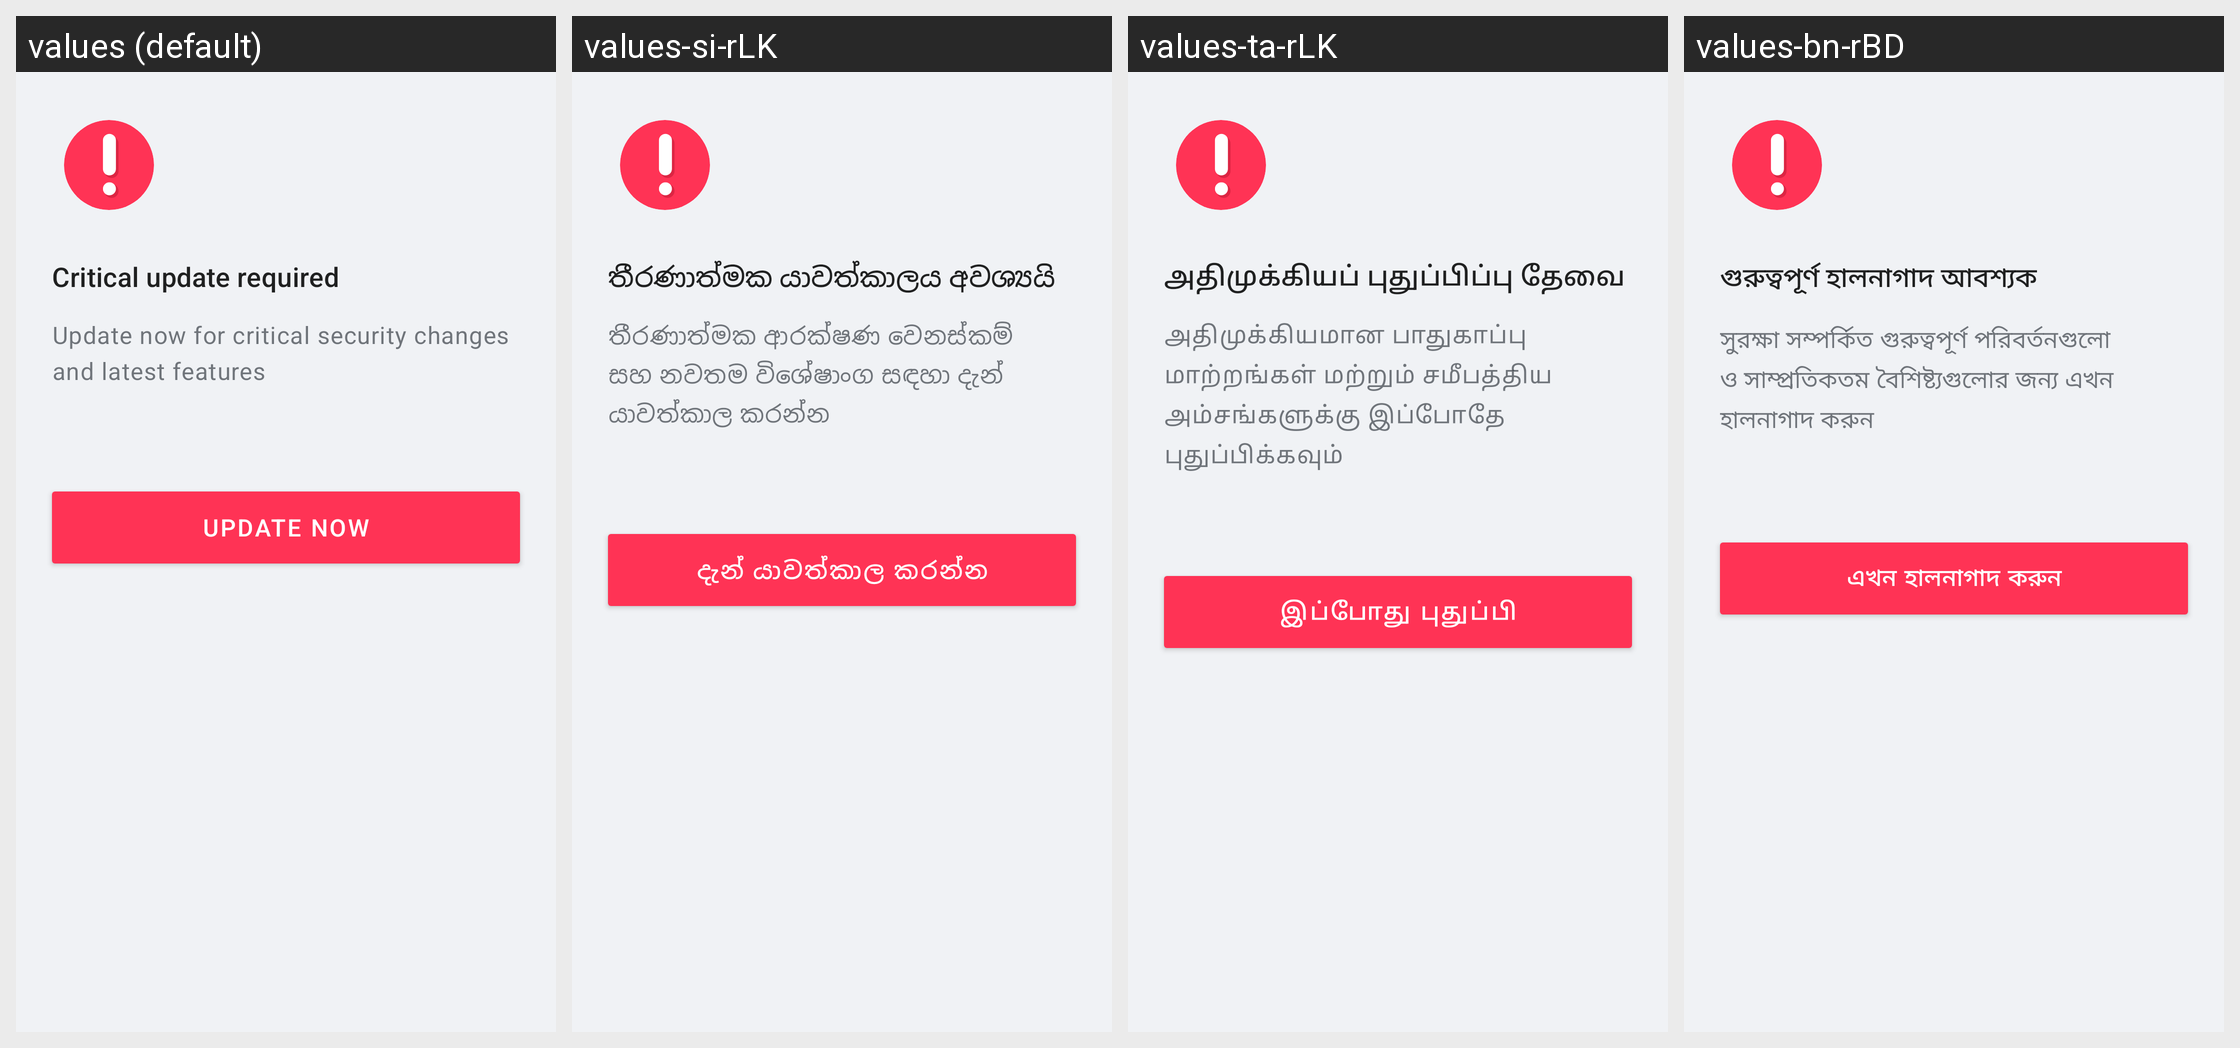

Translations of the strings shown on this Android screen, per locale in the grid:
Android screen res/layout/dialog_critical_app_update.xml rendered under 4 locales, left to right: values (default), values-si-rLK, values-ta-rLK, values-bn-rBD. Device: Nexus 5 (rendered at 1080×1920; each locale shown at half size, 540×960, under a caption strip naming it); theme Theme.Simple.
Other locales in the repository, not shown: values-am-rET, values-bn-rIN, values-cs, values-es, values-fr, values-hi, values-hi-rIN, values-id-rET, values-kn-rIN, values-mr-rIN, values-om-rET, values-pa, values-pa-rIN, values-sid-rET, values-so, values-so-rET, values-ta-rIN, values-te-rIN, values-ti-rET, values-zh.
Strings drawn on this screen, with the default value and each locale's value (text and hints the layout hard-codes, and strings that could not be matched under every locale, appear in the picture but are not listed):

critical_update_required_dialog_title
  values: Critical update required
  values-si-rLK: තීරණාත්මක යාවත්කාලය අවශ්‍යයි
  values-ta-rLK: அதிமுக்கியப் புதுப்பிப்பு தேவை
  values-bn-rBD: গুরুত্বপূর্ণ হালনাগাদ আবশ্যক

critical_update_required_dialog_content
  values: Update now for critical security changes and latest features
  values-si-rLK: තීරණාත්මක ආරක්ෂණ වෙනස්කම් සහ නවතම විශේෂාංග සඳහා දැන් යාවත්කාල කරන්න
  values-ta-rLK: அதிமுக்கியமான பாதுகாப்பு மாற்றங்கள் மற்றும் சமீபத்திய அம்சங்களுக்கு இப்போதே புதுப்பிக்கவும்
  values-bn-rBD: সুরক্ষা সম্পর্কিত গুরুত্বপূর্ণ পরিবর্তনগুলো ও সাম্প্রতিকতম বৈশিষ্ট্যগুলোর জন্য এখন হালনাগাদ করুন

critical_update_required_dialog_update_button_text
  values: UPDATE NOW
  values-si-rLK: දැන් යාවත්කාල කරන්න
  values-ta-rLK: இப்போது புதுப்பி
  values-bn-rBD: এখন হালনাগাদ করুন
